Dataset: dataset (GitHub, B3ngineering/window-cleaning-robot). Classes: clean, dirty.

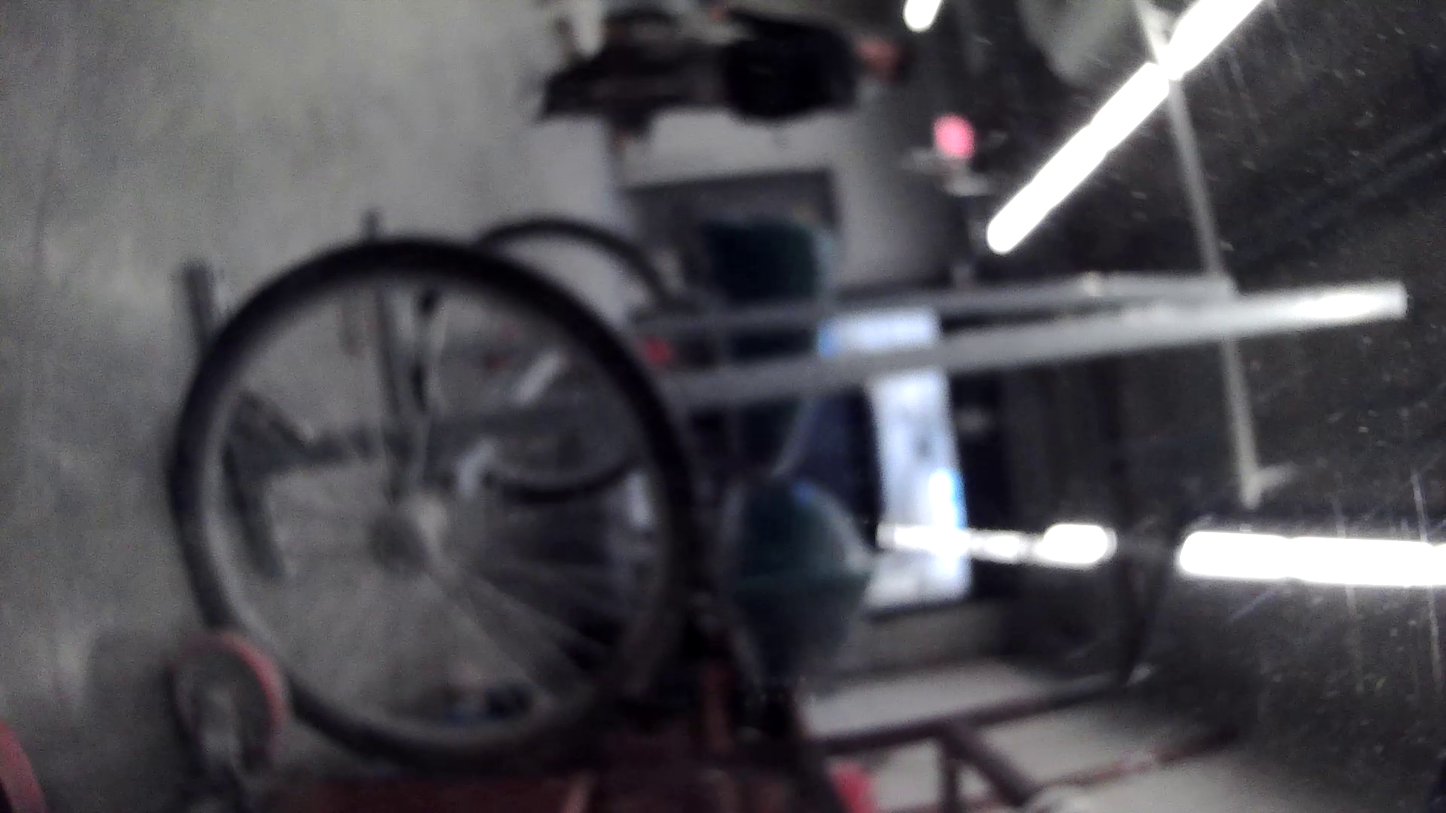
Label: clean

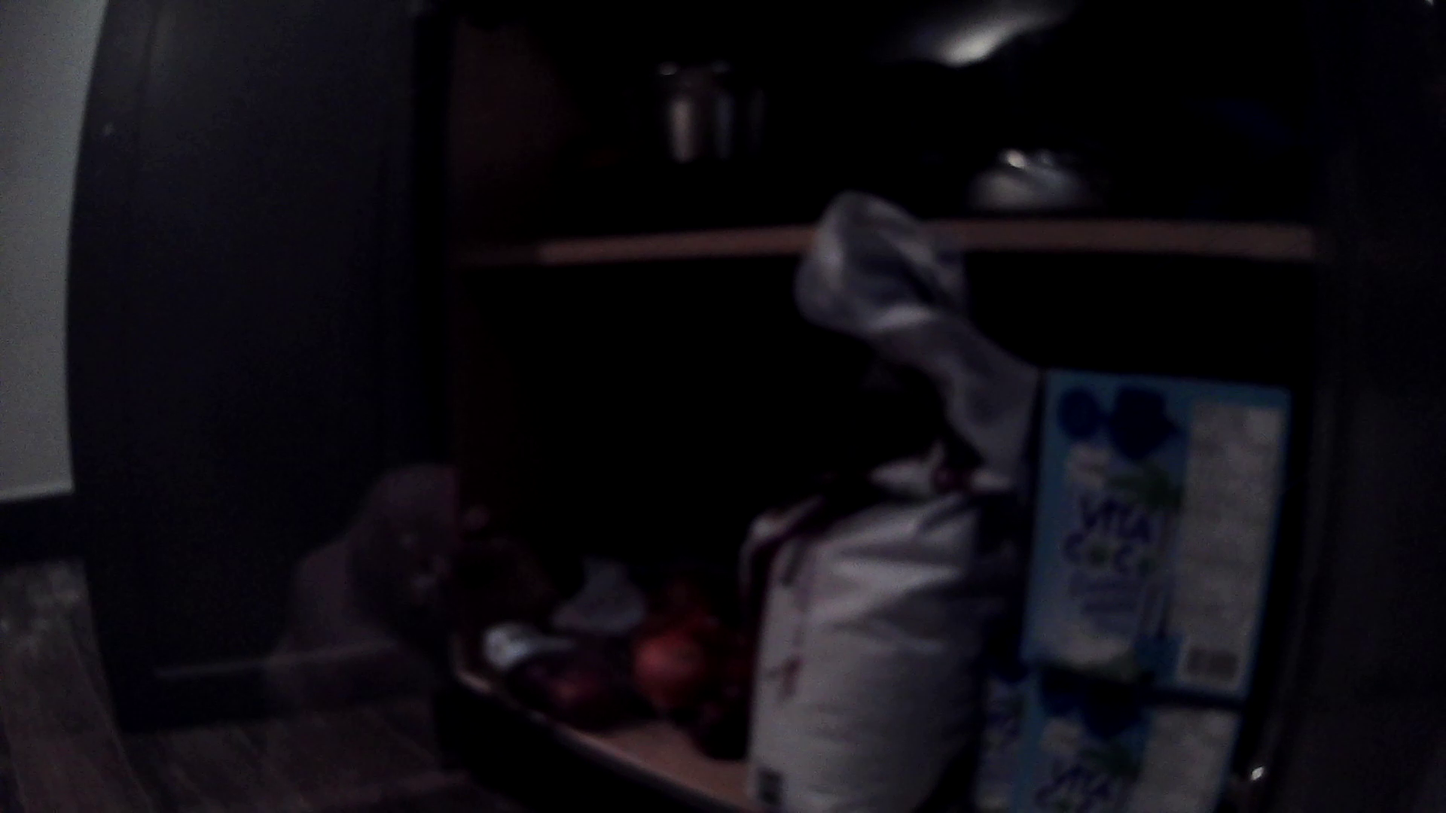
Label: clean

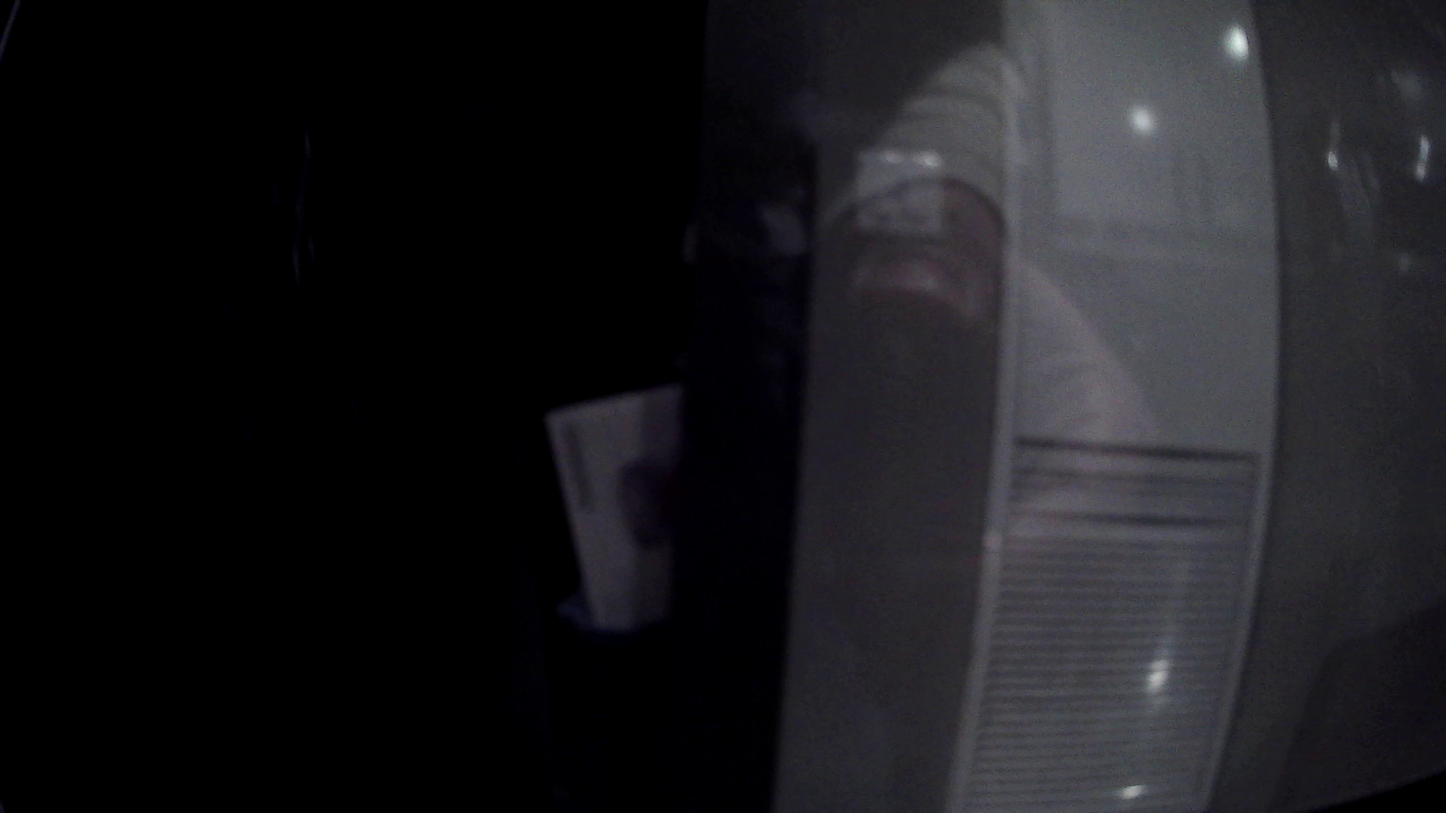
Label: clean

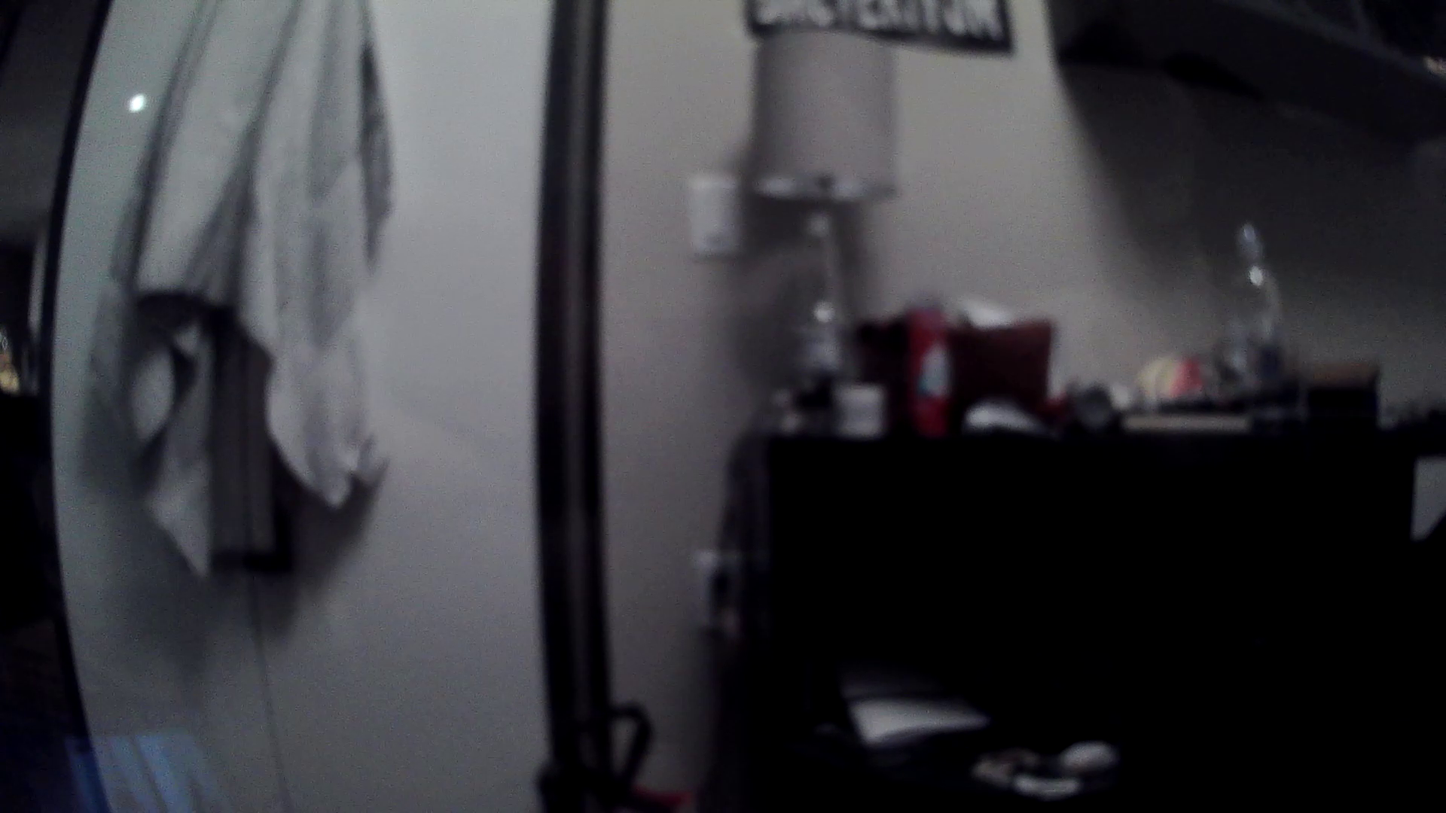
Label: clean

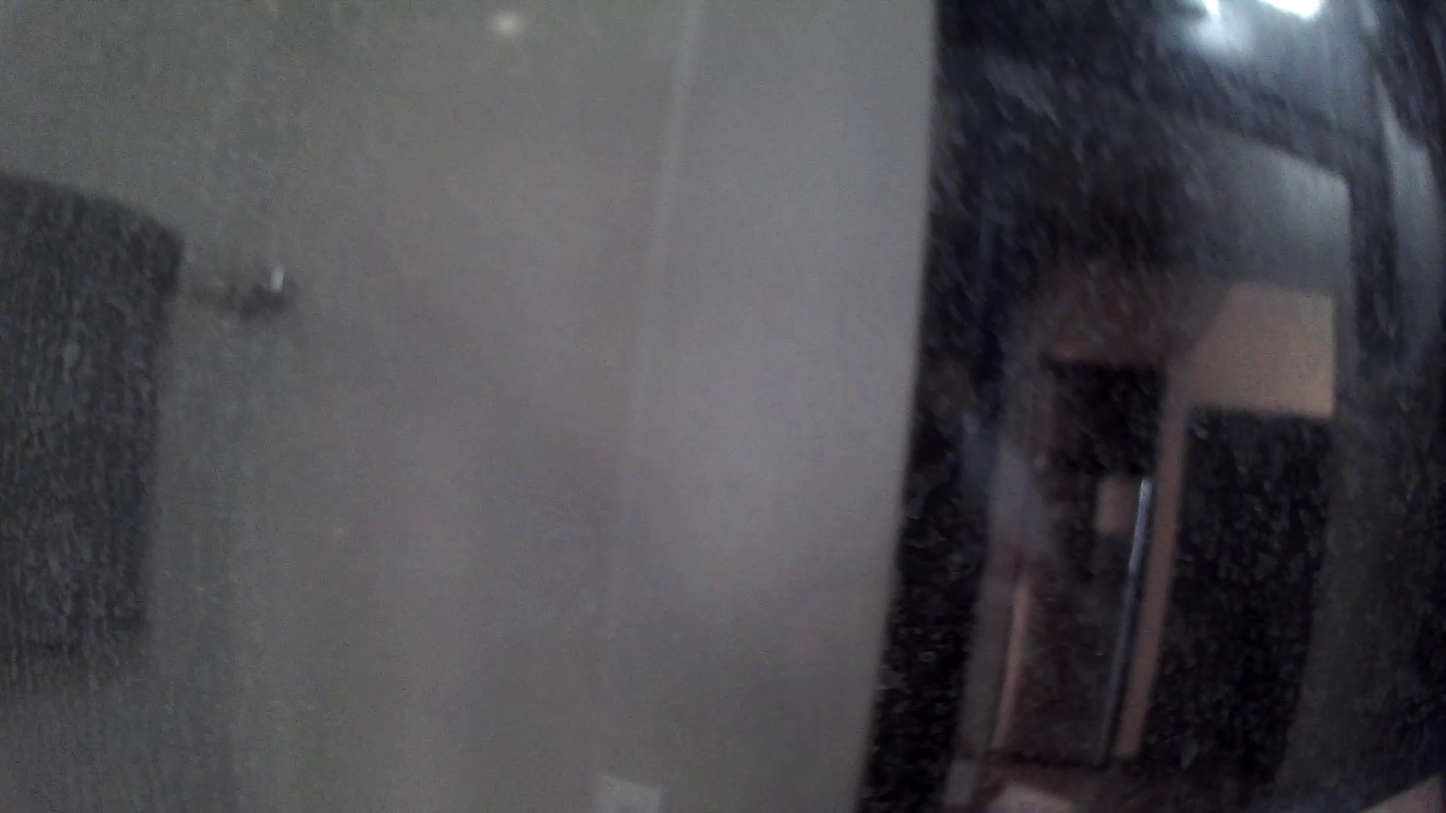
Label: dirty

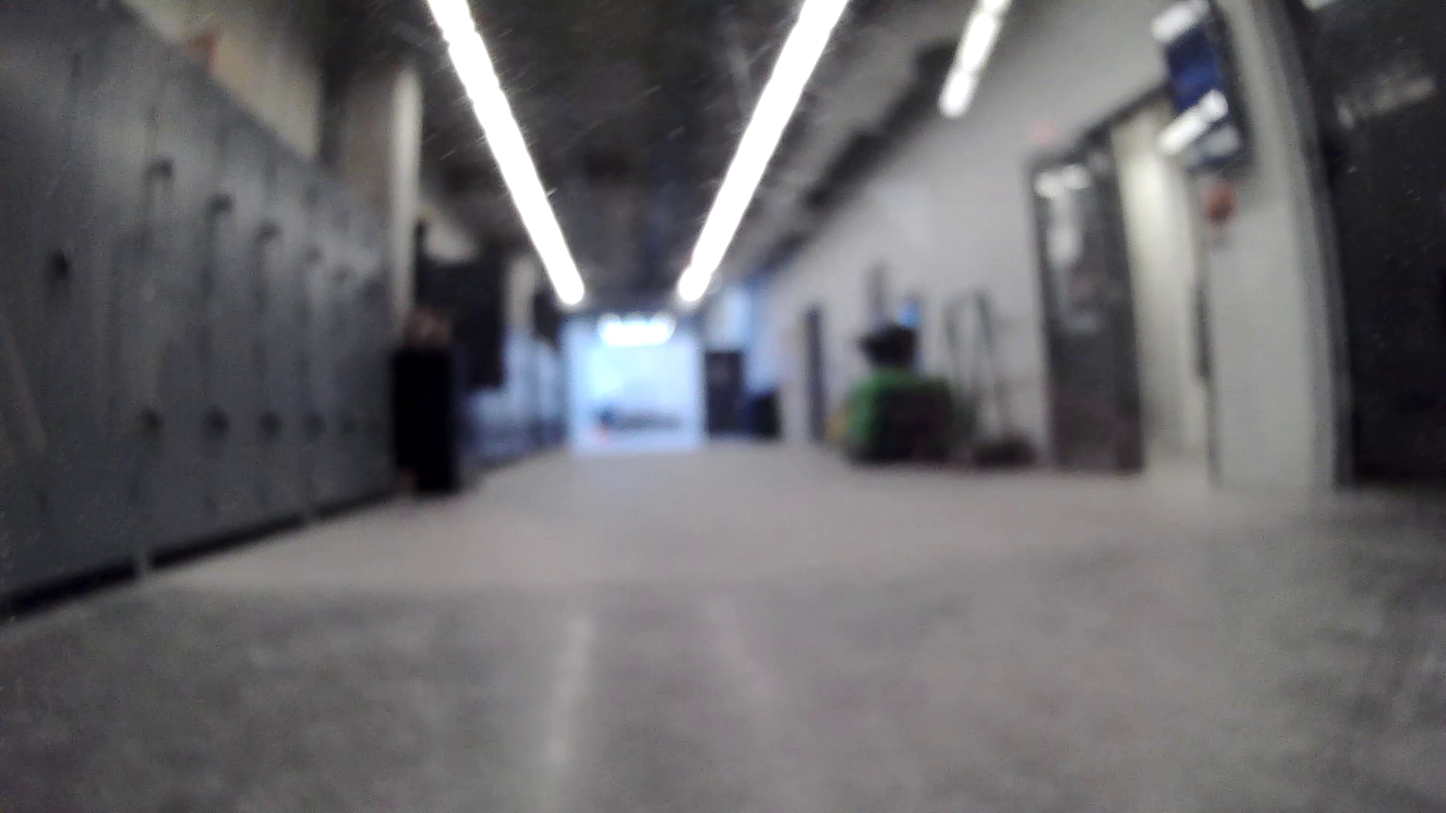
Label: clean
